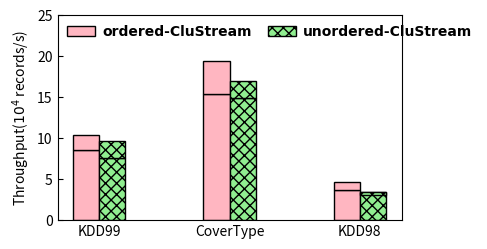

Recreate this plot in Python. (Note: this script raises an exception after producing the figure.)
import matplotlib.pyplot as plt

dir = '../../Data/Scalability/CluStream/'
font = {'family': 'Times New Roman',
        'weight': 'bold',
        'size': 10,
        }

datasets = ['KDD99', 'CoverType', 'KDD98']

ordered_CluStream_16 = [8.56, 15.42, 3.68]
unordered_Clustream_16 = [7.62, 14.90, 3.47]
ordered_CluStream_32 = [1.83, 4.00, 0.97]
unordered_Clustream_32 = [1.99, 2.02, -0.45]
# ordered_CluStream_32 = [10.39, 19.42, 4.65]
# unordered_Clustream_32 = [9.61, 16.92, 3.02]

pos = list(range(len(ordered_CluStream_16)))
width = 0.2

plt.rcParams['xtick.direction'] = 'in'
plt.rcParams['ytick.direction'] = 'in'
fig, ax = plt.subplots(figsize=(4.3, 2.5))
plt.subplots_adjust(
    left=0.15,
    bottom=0.13,
    right=0.95,
    top=0.95,
    wspace=0.00,
    hspace=0.00)

rects1 = plt.bar(pos, ordered_CluStream_16, width, color='lightpink', edgecolor='black')
rects2 = plt.bar(pos, ordered_CluStream_32, width, bottom=ordered_CluStream_16, color='lightpink', label="ordered-CluStream", edgecolor='black')

rects3 = plt.bar([p + width for p in pos], unordered_Clustream_16, width, color='lightgreen', hatch='xxx', edgecolor='black')
rects4 = plt.bar([p + width for p in pos], unordered_Clustream_32, width, bottom=unordered_Clustream_16, color='lightgreen', label="unordered-CluStream", hatch='xxx', edgecolor='black')

plt.ylabel('Throughput(' + r'${10^4}$' + ' records/s)', size=10, weight='medium')
ax.set_xticks([p + 0.5 * width for p in pos])
ax.set_xticklabels(datasets)
plt.ylim(0, 25)

# def autolabel(rects, loc, angle, multiple):
#     for rect in rects:
#         h = rect.get_height()
#         ax.text(rect.get_x()+rect.get_width()/2.+loc, multiple*h, '%d'%int(h),
#                 ha='center', va='bottom', fontsize=8, rotation=angle)
#
# autolabel(rects1, 0, 0, 1.01)
# autolabel(rects2, 0, 0, 5)
# autolabel(rects3, 0, 0, 1.01)
# autolabel(rects4, 0, 0, 5)
plt.legend(loc="upper left", prop=font, frameon=False, labelspacing=0.2, ncol=3, borderaxespad=0.3, columnspacing=1.2, handletextpad=0.5)
# plt.show()
plt.savefig(dir + "Clustream-p=16&32-Throughput.pdf")
